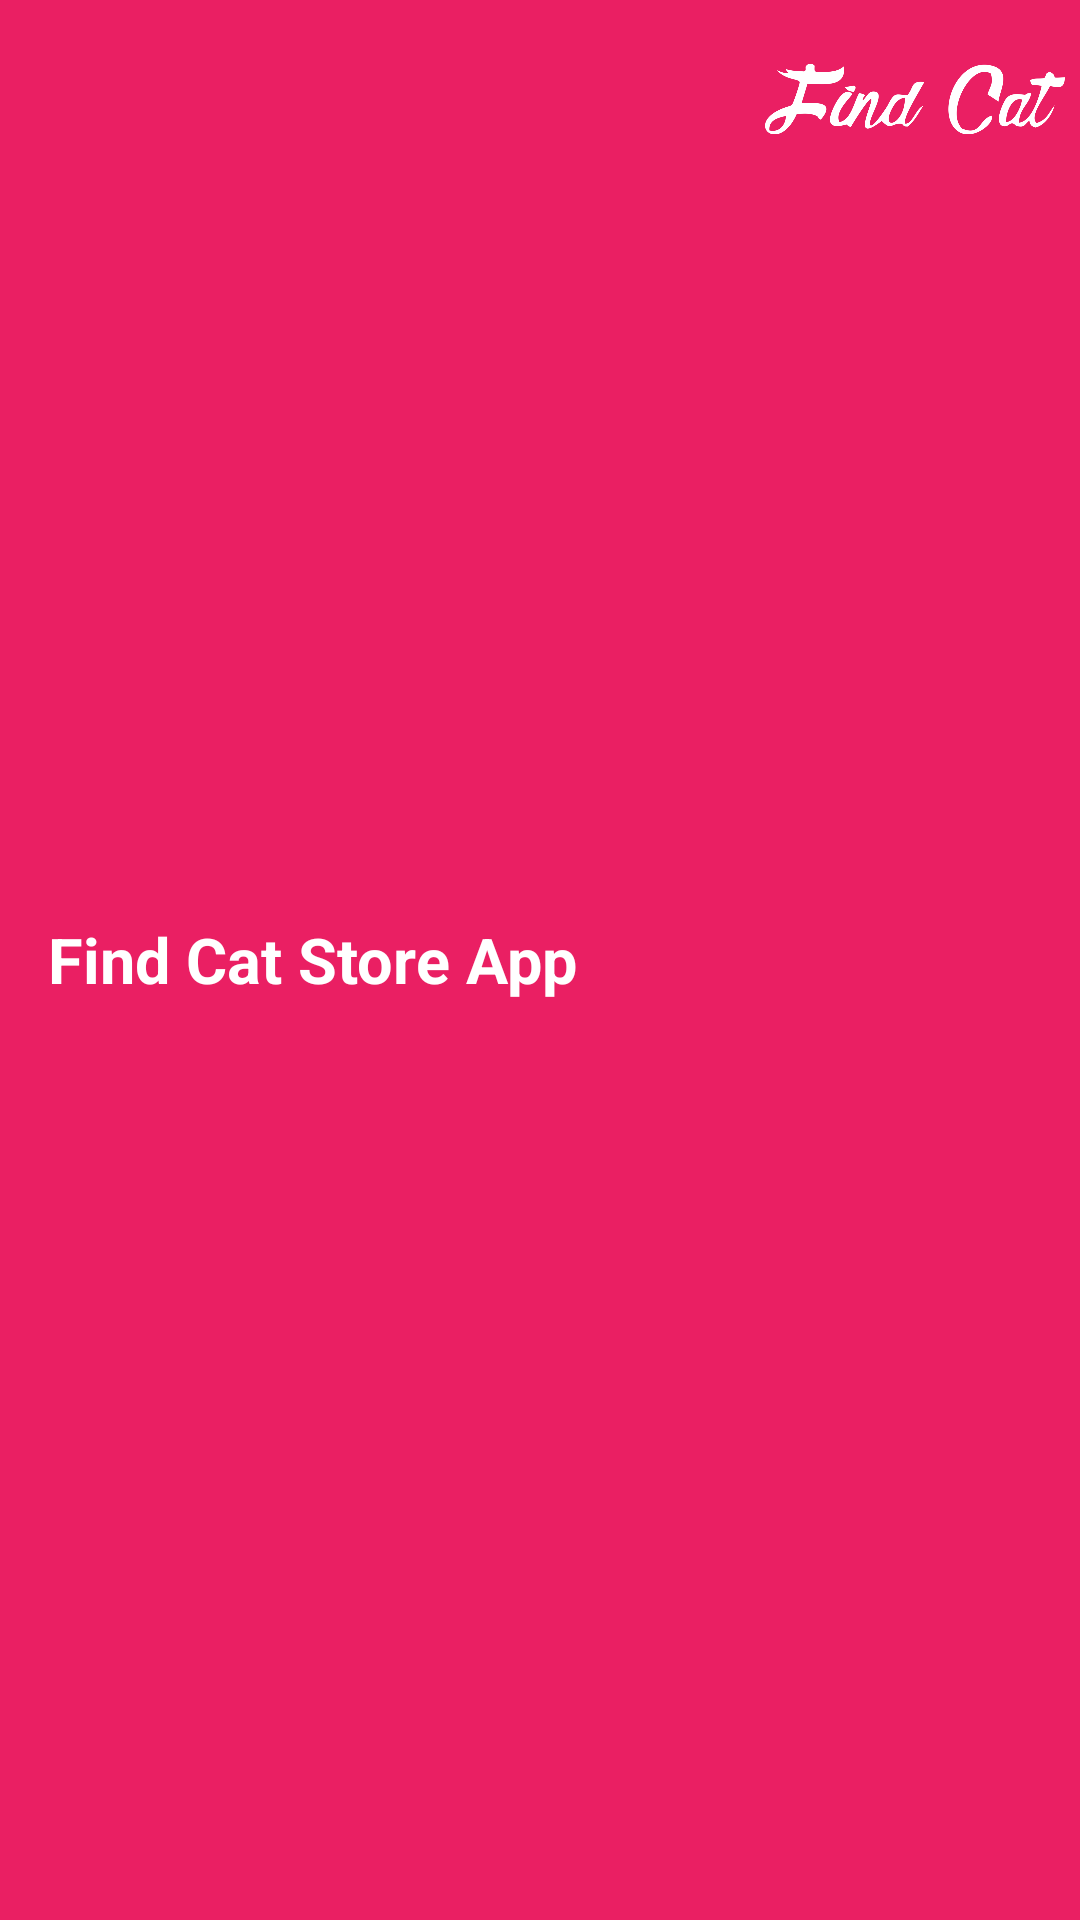

Layout XML and referenced resources for this Android screen:
<!-- AndroidManifest.xml: application theme AppTheme.NoActionBar -->
<!-- res/layout/base_toolbar.xml -->
<?xml version="1.0" encoding="utf-8"?>
<android.support.v7.widget.Toolbar xmlns:android="http://schemas.android.com/apk/res/android"
  xmlns:app="http://schemas.android.com/apk/res-auto"
  android:id="@+id/toolbar"
  android:layout_width="match_parent"
  android:layout_height="?attr/actionBarSize"
  android:background="?attr/colorPrimary"
  app:navigationIcon="@drawable/ic_arrow_back_white_24dp"
  app:popupTheme="@style/AppTheme.PopupOverlay">
  <RelativeLayout
    android:layout_width="match_parent"
    android:layout_height="match_parent">
    <TextView
      android:id="@+id/tvTitleToolbar"
      android:textStyle="bold"
      android:textSize="21dp"
      android:textColor="@android:color/white"
      android:gravity="center"
      android:text="@string/app_name"
      android:layout_width="wrap_content"
      android:layout_height="match_parent" />
    <ImageView
      android:layout_alignParentRight="true"
      android:src="@drawable/resizeimage"
      android:layout_margin="5dp"
      android:layout_width="100dp"
      android:layout_height="?attr/actionBarSize" />
  </RelativeLayout>
</android.support.v7.widget.Toolbar>
<!-- resources referenced by this layout -->
<resources>
  <!-- drawable resizeimage: png bitmap (drawable, 39998 bytes) -->
  <string name="app_name">Find Cat Store App</string>
  <style name="AppTheme.PopupOverlay" parent="ThemeOverlay.AppCompat.Light" />
  <style name="AppTheme.NoActionBar">
          <item name="windowActionBar">false</item>
          <item name="windowNoTitle">true</item>
      </style>
</resources>
